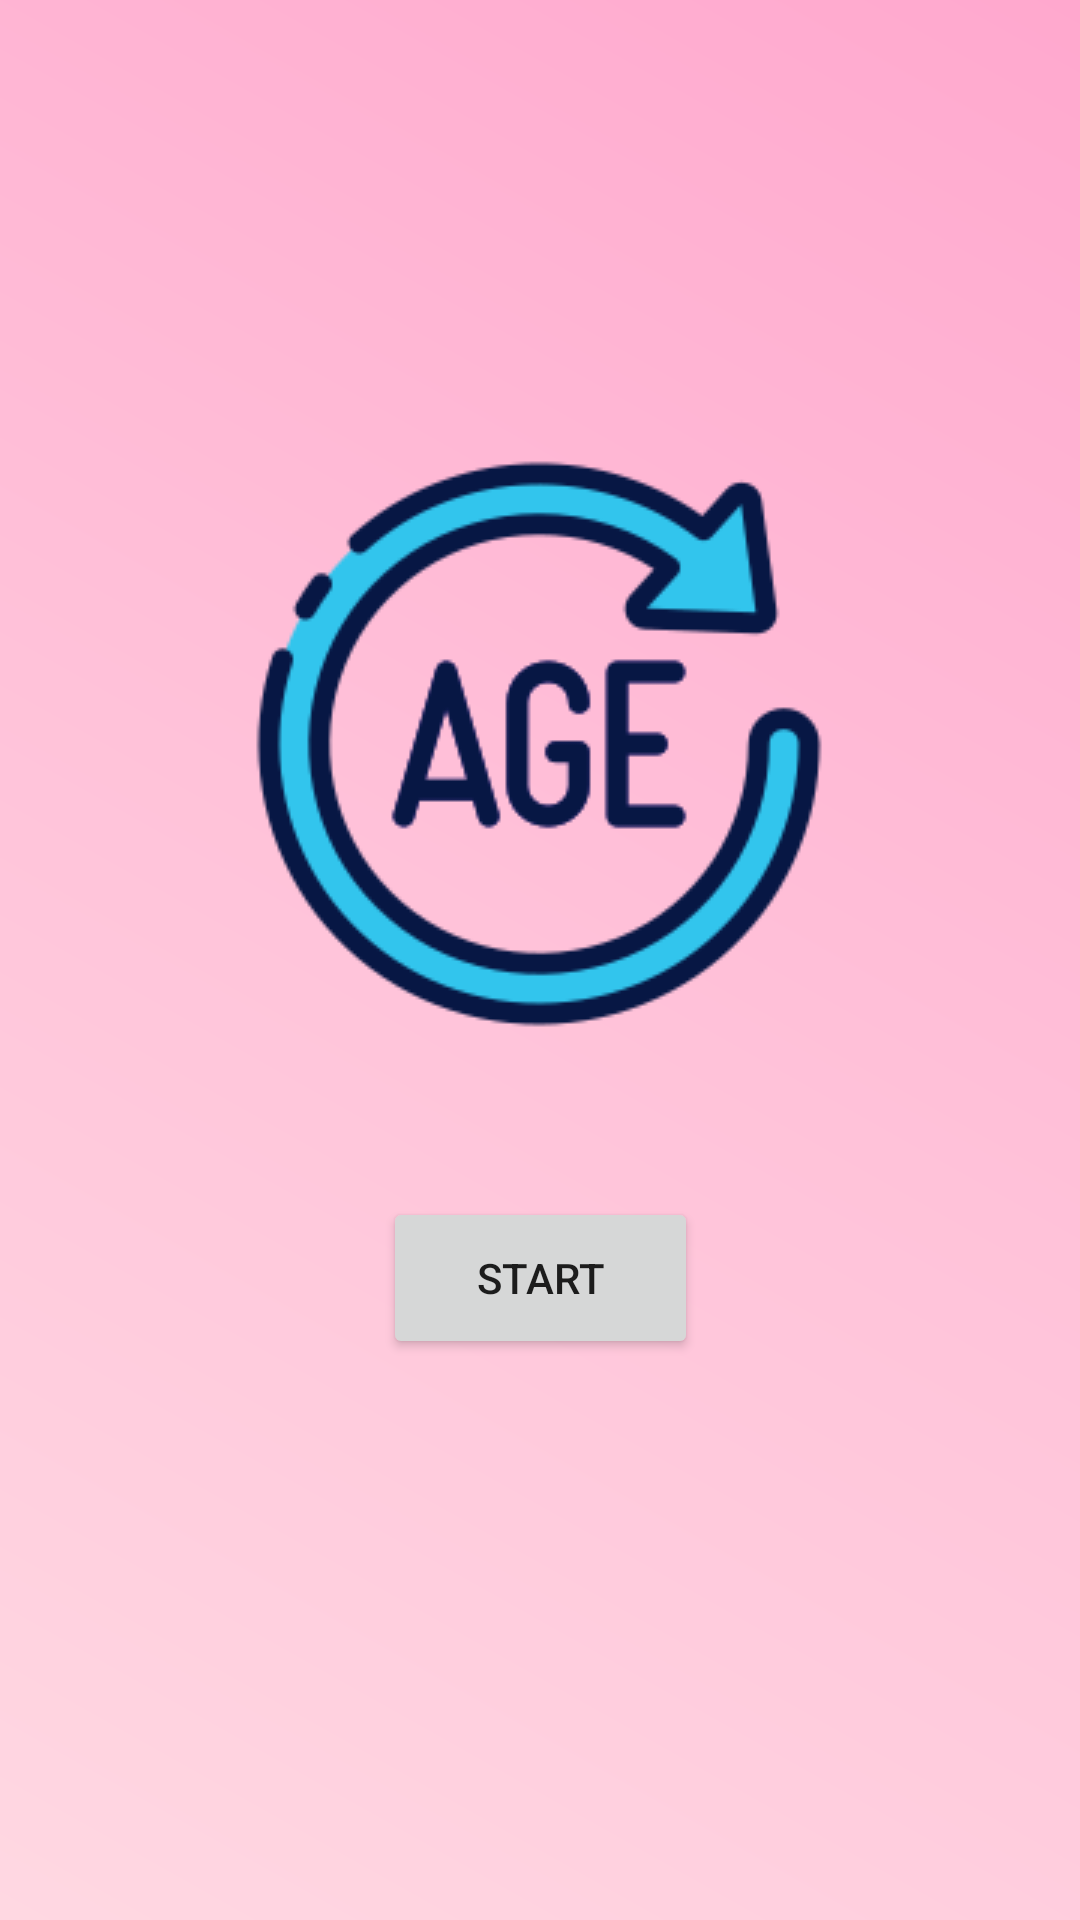

Write the Android layout XML for this screen, with the resource values it uses.
<!-- AndroidManifest.xml: application theme Theme.HitungUmur -->
<!-- res/layout/fragment_loading.xml -->
<?xml version="1.0" encoding="utf-8"?>
<androidx.constraintlayout.widget.ConstraintLayout xmlns:android="http://schemas.android.com/apk/res/android"
    xmlns:app="http://schemas.android.com/apk/res-auto"
    xmlns:tools="http://schemas.android.com/tools"
    tools:context=".LoadingFragment"
    android:layout_width="match_parent"
    android:layout_height="match_parent">

    <ImageView
        android:id="@+id/imageView"
        android:layout_width="wrap_content"
        android:layout_height="wrap_content"
        android:layout_marginTop="120dp"
        app:layout_constraintEnd_toEndOf="parent"
        app:layout_constraintHorizontal_bias="0.496"
        app:layout_constraintStart_toStartOf="parent"
        app:layout_constraintTop_toTopOf="parent"
        app:srcCompat="@drawable/mantap" />

    <Button
        android:id="@+id/btnMulai"
        android:layout_width="105dp"
        android:layout_height="54dp"
        android:text="Start"
        app:layout_constraintBottom_toBottomOf="parent"
        app:layout_constraintEnd_toEndOf="@+id/imageView"
        app:layout_constraintHorizontal_bias="0.503"
        app:layout_constraintStart_toStartOf="@+id/imageView"
        app:layout_constraintTop_toBottomOf="@+id/imageView"
        app:layout_constraintVertical_bias="0.11" />
</androidx.constraintlayout.widget.ConstraintLayout>
<!-- resources referenced by this layout -->
<resources>
  <!-- drawable mantap: png bitmap (drawable, 17006 bytes) -->
  <style name="Theme.HitungUmur" parent="Theme.MaterialComponents.DayNight.DarkActionBar">
          
          <item name="colorPrimaryVariant">@color/purple_700</item>
          
          <item name="colorSecondary">@color/teal_200</item>
          <item name="colorSecondaryVariant">@color/teal_700</item>
          <item name="colorOnSecondary">@color/black</item>
          
          <item name="android:statusBarColor">?attr/colorPrimaryVariant</item>
  
  
          <item name="colorPrimary">@color/primaryColor</item>
          <item name="colorOnPrimary">@color/onPrimaryColor</item>
          <item name="android:windowBackground">@drawable/background_hitung_umur</item>
          
  
      </style>
  <color name="purple_700">#FF3700B3</color>
  <color name="teal_200">#FF03DAC5</color>
  <color name="teal_700">#FF018786</color>
  <color name="black">#FF000000</color>
  <!-- drawable background_hitung_umur (drawable) -->
  <shape xmlns:android="http://schemas.android.com/apk/res/android">
      <gradient
          android:startColor="#FFD8E2"
          android:centerColor="#FFC2D9"
          android:endColor="#FFA8CE"
          android:angle="45" />
  </shape>
</resources>
